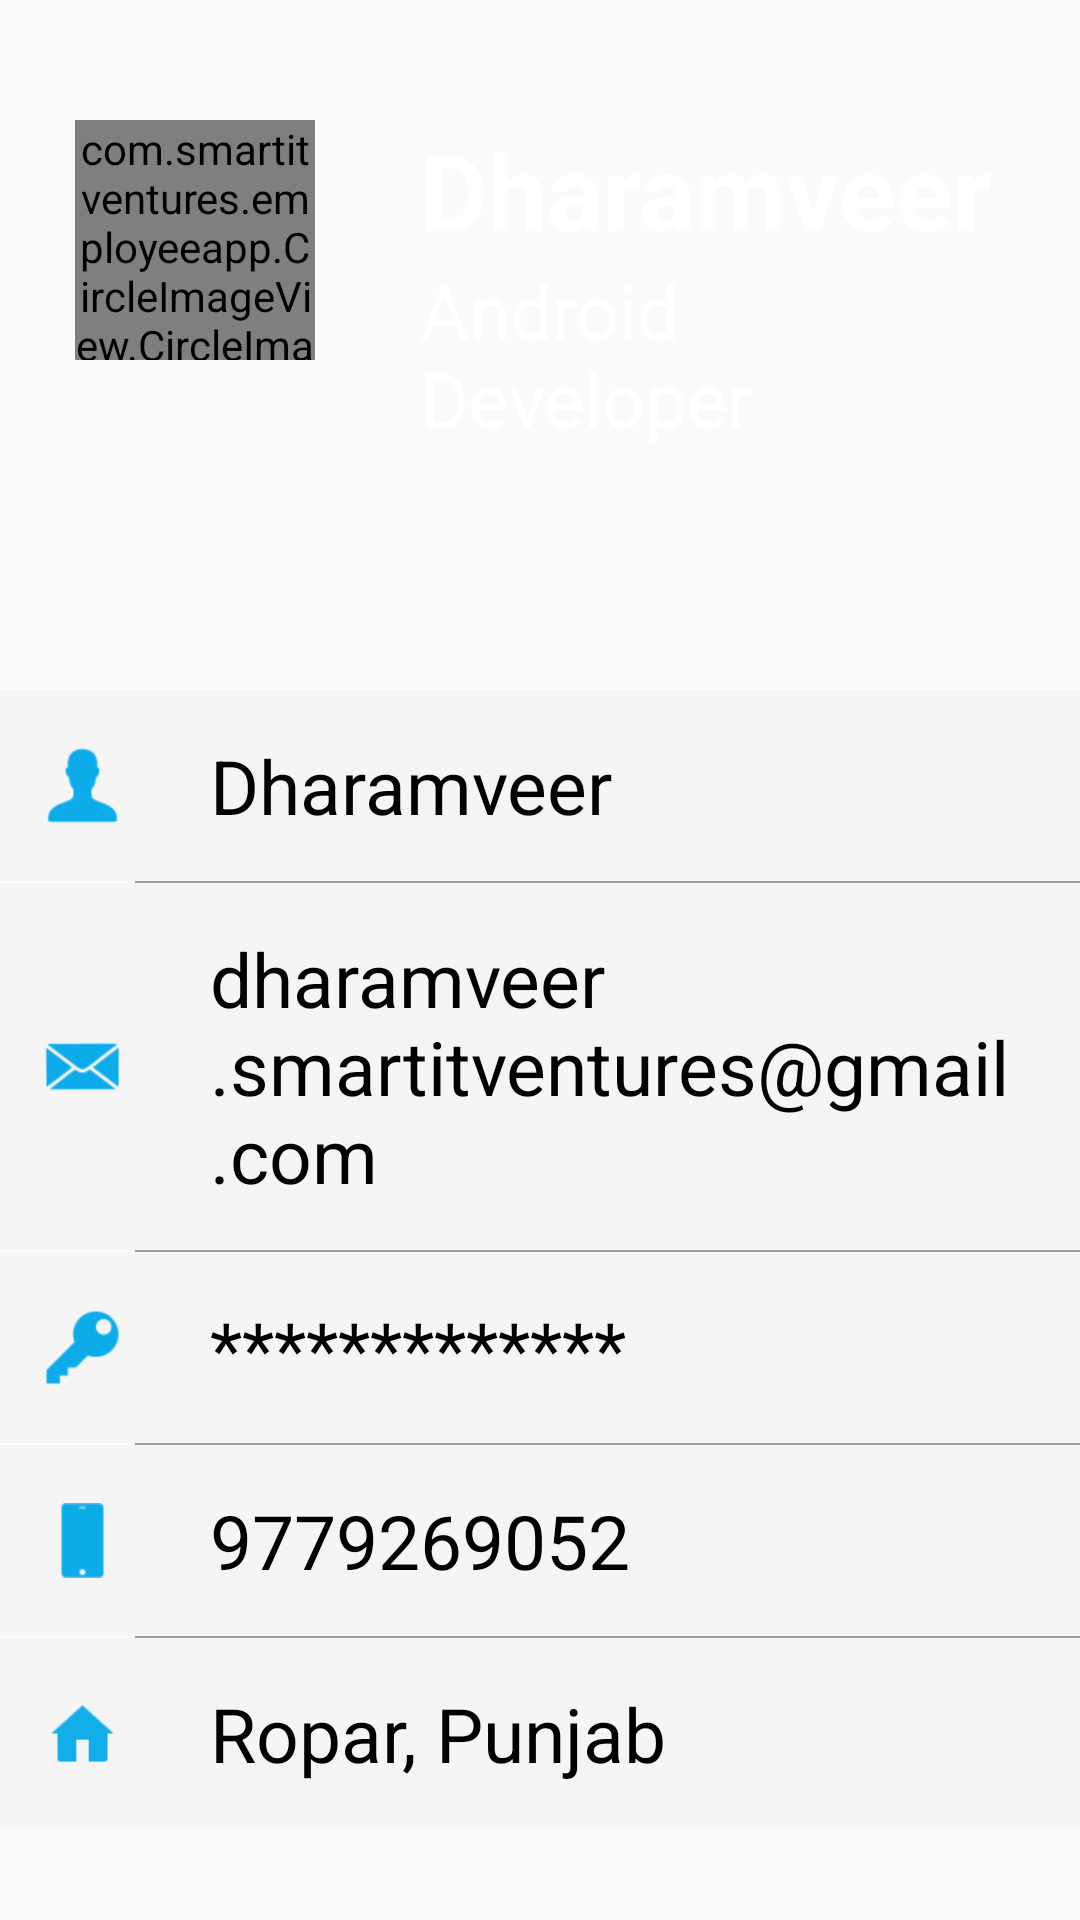

Reconstruct the res/layout file that produces this screen, plus the resources it refers to.
<!-- AndroidManifest.xml: application theme AppTheme -->
<!-- res/layout/fragment_account.xml -->
<?xml version="1.0" encoding="utf-8"?>
<RelativeLayout xmlns:android="http://schemas.android.com/apk/res/android"
    xmlns:app="http://schemas.android.com/apk/res-auto"
    android:orientation="vertical"
    android:layout_width="match_parent"
    android:layout_height="match_parent">


    <LinearLayout
        android:id="@+id/upperPortion"
        android:gravity="center"
        android:layout_width="match_parent"
        android:layout_height="@dimen/image_size180"
        android:background="@drawable/profilebg"
        android:orientation="vertical">

        <LinearLayout
            android:layout_margin="@dimen/image_size10"
            android:layout_gravity="center"
            android:layout_width="match_parent"
            android:layout_height="wrap_content"
            android:orientation="horizontal">



            <com.smartitventures.employeeapp.CircleImageView.CircleImageView
                android:id="@+id/imgProfilePictureAccount"
                android:layout_width="80dp"
                android:layout_height="80dp"
                app:civ_border_width="1dp"
                 />

            <LinearLayout
                android:layout_gravity="center"
                android:layout_marginLeft="@dimen/image_size15"
                android:layout_width="wrap_content"
                android:layout_height="wrap_content"
                android:orientation="vertical">

                <TextView
                    android:id="@+id/tvEmpName"
                    android:textStyle="bold"
                    android:gravity="center"
                    android:layout_width="wrap_content"
                    android:layout_height="wrap_content"
                    android:textColor="@color/white"
                    android:textSize="@dimen/image_size15"
                    android:text="Dharamveer"/>

                <TextView
                    android:id="@+id/tvDesignation"
                    android:layout_gravity="center"
                    android:layout_width="wrap_content"
                    android:layout_height="wrap_content"
                    android:textColor="@color/white"
                    android:textSize="@dimen/image_size10"
                    android:text="Android Developer"/>
            </LinearLayout>
        </LinearLayout>

    </LinearLayout>



    <LinearLayout
        android:layout_marginTop="@dimen/image_size20"
        android:layout_below="@+id/upperPortion"
        android:layout_width="match_parent"
        android:layout_height="match_parent"
        android:orientation="vertical">


        <LinearLayout
            android:background="@color/profilescreenTextbg"
            android:layout_width="match_parent"
            android:layout_height="wrap_content"
            android:orientation="horizontal">

            <ImageView
                android:layout_gravity="center"
                android:layout_margin="@dimen/image_size5"
                android:layout_width="@dimen/image_size10"
                android:layout_height="@dimen/image_size10"
                android:background="@drawable/male"/>

            <TextView
                android:id="@+id/tvEmpNameBelow"
                android:textSize="@dimen/image_size10"
                android:layout_gravity="center"
                android:layout_margin="@dimen/image_size5"
                android:textColor="@color/black"
                android:text="Dharamveer"
                android:layout_width="match_parent"
                android:layout_height="wrap_content"
              />
        </LinearLayout>

        <View
            android:layout_marginLeft="45dp"
            android:background="@color/dark_grey"
            android:layout_width="match_parent"
            android:layout_height="0.5dp"/>

        <LinearLayout
            android:background="@color/profilescreenTextbg"
            android:layout_width="match_parent"
            android:layout_height="wrap_content"
            android:orientation="horizontal">

            <ImageView
                android:layout_gravity="center"
                android:layout_margin="@dimen/image_size5"
                android:layout_width="@dimen/image_size10"
                android:layout_height="@dimen/image_size10"
                android:background="@drawable/mail"/>

            <TextView
                android:id="@+id/tvemail"
                android:textSize="@dimen/image_size10"
                android:layout_gravity="center"
                android:layout_margin="@dimen/image_size5"
                android:textColor="@color/black"
                android:text="dharamveer.smartitventures@gmail.com"
                android:layout_width="match_parent"
                android:layout_height="wrap_content"
                />
        </LinearLayout>

        <View
            android:layout_marginLeft="45dp"
            android:background="@color/dark_grey"
            android:layout_width="match_parent"
            android:layout_height="0.5dp"/>

        <LinearLayout
            android:background="@color/profilescreenTextbg"
            android:layout_width="match_parent"
            android:layout_height="wrap_content"
            android:orientation="horizontal">

            <ImageView
                android:layout_gravity="center"
                android:layout_margin="@dimen/image_size5"
                android:layout_width="@dimen/image_size10"
                android:layout_height="@dimen/image_size10"
                android:background="@drawable/key"/>

            <TextView
                android:id="@+id/tvAccessCode"
                android:textSize="@dimen/image_size10"
                android:layout_gravity="center"
                android:layout_margin="@dimen/image_size5"
                android:textColor="@color/black"
                android:text="*************"
                android:layout_width="match_parent"
                android:layout_height="wrap_content"
                />
        </LinearLayout>

        <View
            android:layout_marginLeft="45dp"
            android:background="@color/dark_grey"
            android:layout_width="match_parent"
            android:layout_height="0.5dp"/>

        <LinearLayout
            android:background="@color/profilescreenTextbg"
            android:layout_width="match_parent"
            android:layout_height="wrap_content"
            android:orientation="horizontal">

            <ImageView
                android:layout_gravity="center"
                android:layout_margin="@dimen/image_size5"
                android:layout_width="@dimen/image_size10"
                android:layout_height="@dimen/image_size10"
                android:background="@drawable/mobile"/>

            <TextView
                android:id="@+id/tvMobile"
                android:textSize="@dimen/image_size10"
                android:layout_gravity="center"
                android:layout_margin="@dimen/image_size5"
                android:textColor="@color/black"
                android:text="9779269052"
                android:layout_width="match_parent"
                android:layout_height="wrap_content"
                />
        </LinearLayout>

        <View
            android:layout_marginLeft="45dp"
            android:background="@color/dark_grey"
            android:layout_width="match_parent"
            android:layout_height="0.5dp"/>

        <LinearLayout
            android:background="@color/profilescreenTextbg"
            android:layout_width="match_parent"
            android:layout_height="wrap_content"
            android:orientation="horizontal">

            <ImageView
                android:layout_gravity="center"
                android:layout_margin="@dimen/image_size5"
                android:layout_width="@dimen/image_size10"
                android:layout_height="@dimen/image_size10"
                android:background="@drawable/address"/>

            <TextView
                android:id="@+id/tvAddress"
                android:textSize="@dimen/image_size10"
                android:layout_gravity="center"
                android:layout_margin="@dimen/image_size5"
                android:textColor="@color/black"
                android:text="Ropar, Punjab"
                android:layout_width="match_parent"
                android:layout_height="wrap_content"
                />
        </LinearLayout>

    </LinearLayout>


</RelativeLayout>
<!-- resources referenced by this layout -->
<resources>
  <color name="black">#000</color>
  <color name="dark_grey">#9E9E9E</color>
  <color name="profilescreenTextbg">#f5f5f5</color>
  <color name="white">#ffffff</color>
  <dimen name="image_size10">25dp</dimen>
  <dimen name="image_size15">35dp</dimen>
  <dimen name="image_size180">190dp</dimen>
  <dimen name="image_size20">40dp</dimen>
  <dimen name="image_size5">15dp</dimen>
  <!-- drawable address: png bitmap (drawable-xxxhdpi, 489 bytes) -->
  <!-- drawable key: png bitmap (drawable-xxxhdpi, 3640 bytes) -->
  <!-- drawable mail: png bitmap (drawable-xxxhdpi, 4036 bytes) -->
  <!-- drawable male: png bitmap (drawable-xxxhdpi, 3681 bytes) -->
  <!-- drawable mobile: png bitmap (drawable-xxxhdpi, 3002 bytes) -->
  <style name="AppTheme" parent="Theme.AppCompat.Light.NoActionBar">
          
          <item name="colorPrimary">@color/black</item>
          <item name="colorPrimaryDark">@color/colorPrimaryDark</item>
          <item name="colorAccent">@color/orange</item>
      </style>
  <color name="colorPrimaryDark">#303F9F</color>
  <color name="orange">#FFA500</color>
</resources>
